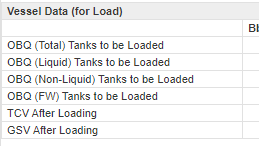
Task: Navarik Register
Workflow: CheckNavarikVesselData

Step 1: Navarik Vessel Data (for Load)_On Element Appear on the table cell '*Vessel Data (for Load)*' in window '*Navarik Inspection*' (msedge.exe)

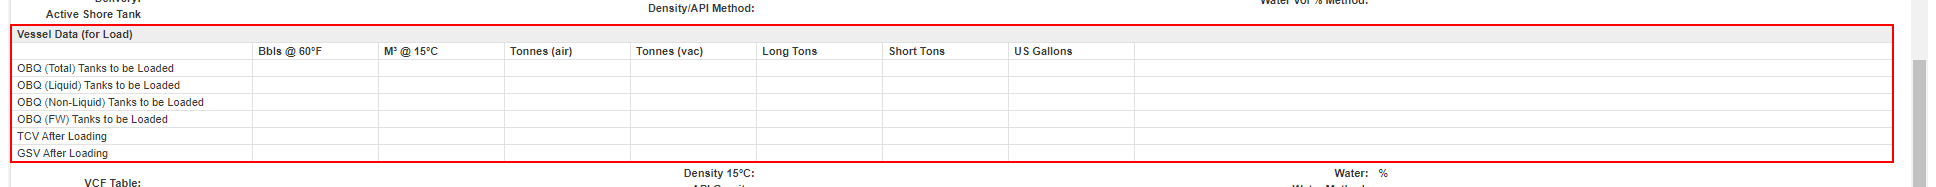
Step 2: get-text from the table in window '*Navarik Inspection*' (msedge.exe)
